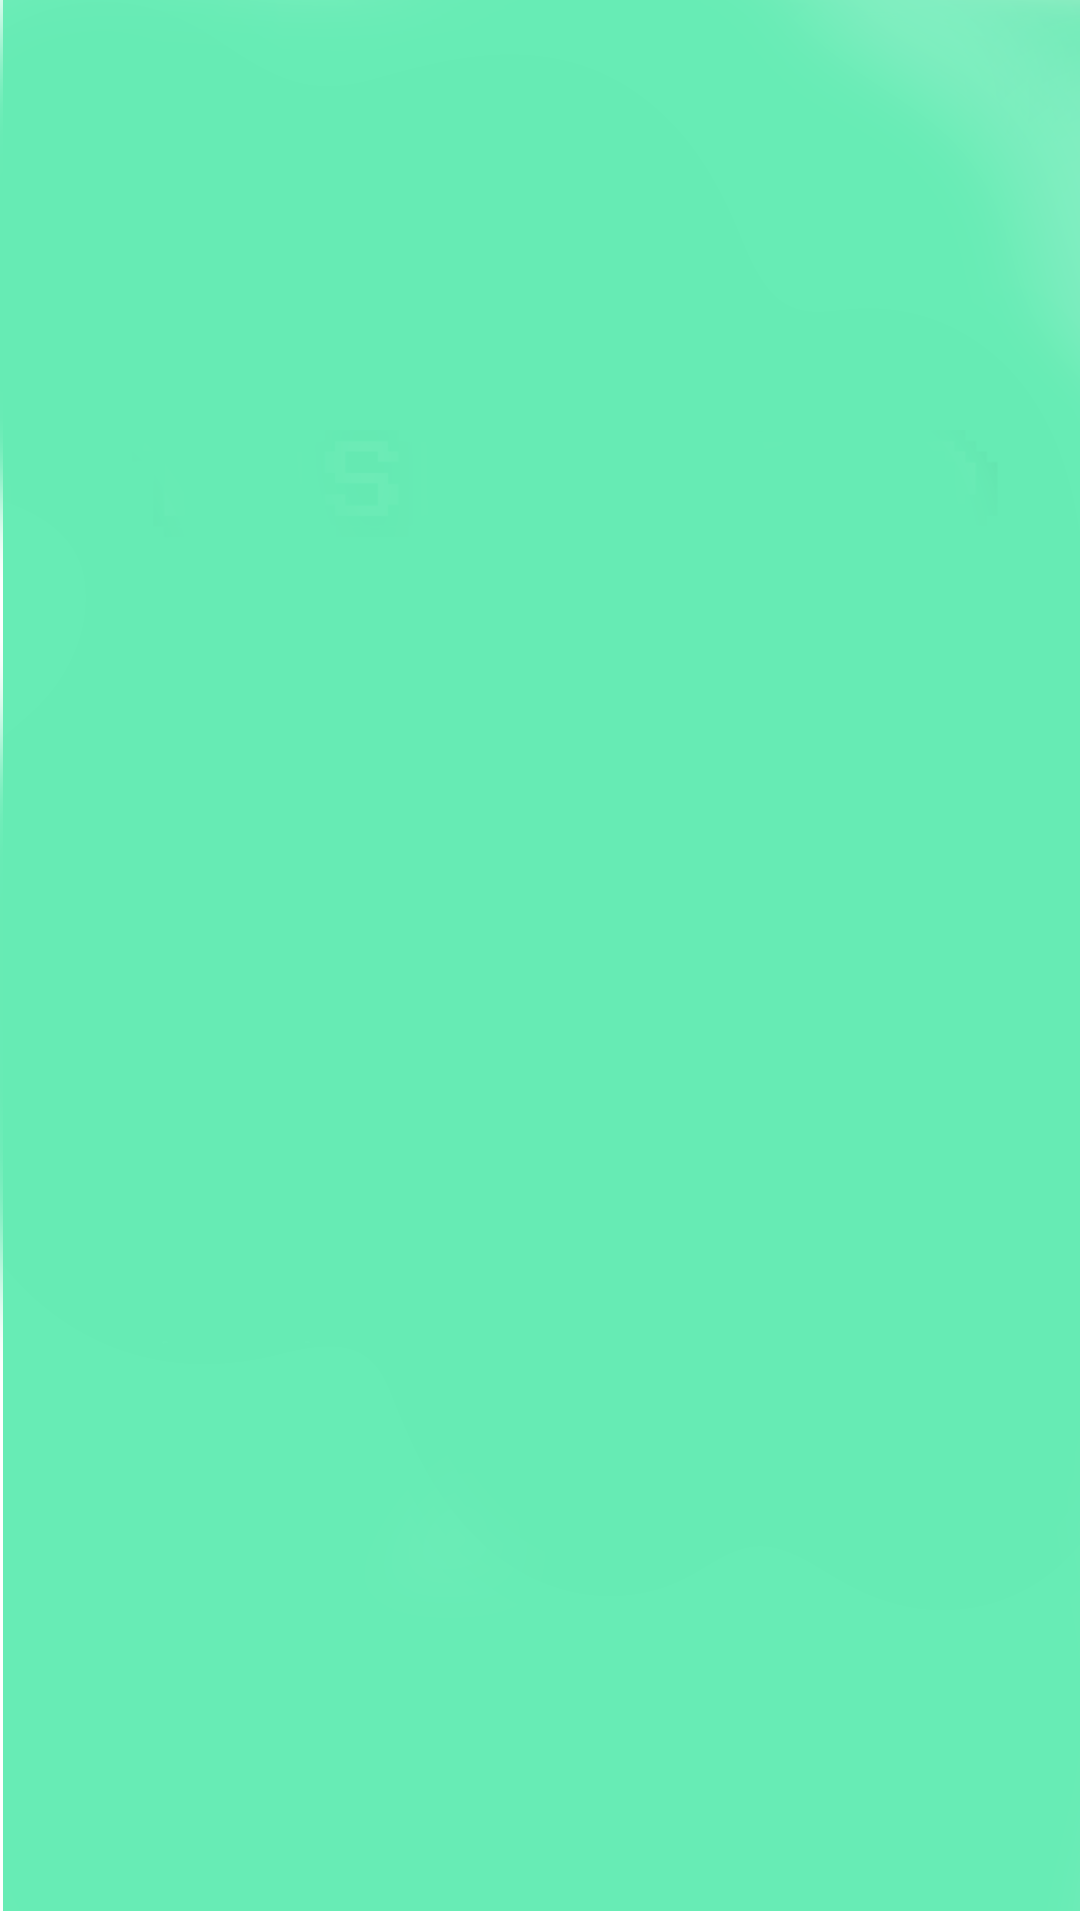

This screen was rendered from an Android layout file. Write that file and the resources it references.
<!-- AndroidManifest.xml: application theme Theme.Taskovid -->
<!-- res/layout/activity_main.xml -->
<?xml version="1.0" encoding="utf-8"?>
<LinearLayout xmlns:android="http://schemas.android.com/apk/res/android"
    xmlns:app="http://schemas.android.com/apk/res-auto"
    xmlns:tools="http://schemas.android.com/tools"
    android:layout_width="match_parent"
    android:layout_height="match_parent"
    android:background="@drawable/fondoapp"
    android:orientation="vertical"
    tools:context=".MainActivity">




    <TextView
        android:layout_width="wrap_content"
        android:layout_height="wrap_content"
        app:layout_constraintBottom_toBottomOf="parent"
        app:layout_constraintLeft_toLeftOf="parent"
        app:layout_constraintRight_toRightOf="parent"
        app:layout_constraintTop_toTopOf="parent" />

    

</LinearLayout>
<!-- resources referenced by this layout -->
<resources>
  <!-- drawable fondoapp: png bitmap (drawable, 43240 bytes) -->
  <style name="Theme.Taskovid" parent="Theme.MaterialComponents.DayNight.NoActionBar">
          
          <item name="colorPrimary">@color/fondo</item>
          <item name="colorPrimaryVariant">@color/fondo</item>
          <item name="colorOnPrimary">@color/white</item>
          
          <item name="colorSecondary">@color/fondo</item>
          <item name="colorSecondaryVariant">@color/teal_700</item>
          <item name="colorOnSecondary">@color/black</item>
          
          <item name="android:statusBarColor" tools:targetApi="l">?attr/colorPrimaryVariant</item>
  
          
      </style>
  <color name="fondo">#09cb7b</color>
  <color name="white">#FFFFFFFF</color>
  <color name="teal_700">#FF018786</color>
  <color name="black">#FF000000</color>
</resources>
